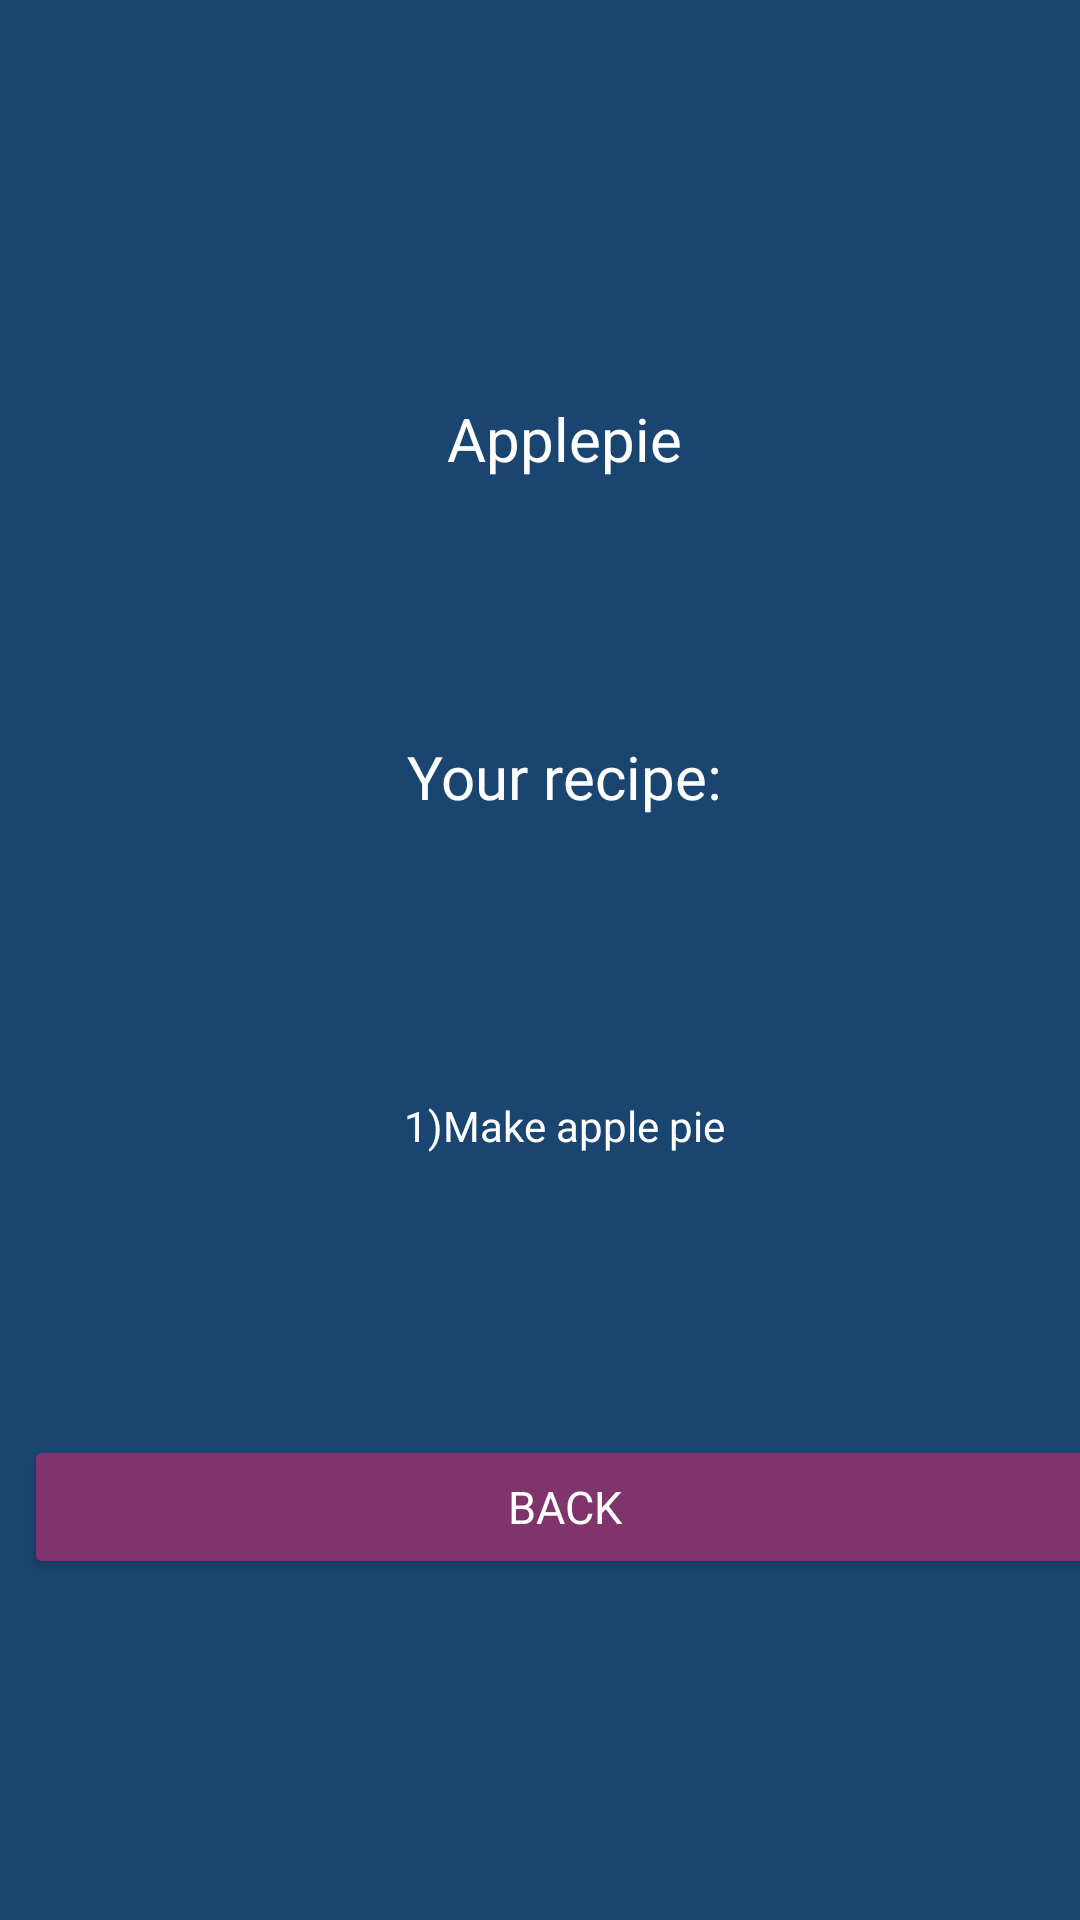

This screen was rendered from an Android layout file. Write that file and the resources it references.
<!-- AndroidManifest.xml: application theme Theme.RecipeFinder -->
<!-- res/layout/recipe_display.xml -->
<?xml version="1.0" encoding="utf-8"?>
<ScrollView xmlns:android="http://schemas.android.com/apk/res/android"
    xmlns:app="http://schemas.android.com/apk/res-auto"
    xmlns:tools="http://schemas.android.com/tools"
    android:layout_width="match_parent"
    android:layout_height="match_parent"
    android:fillViewport="true"
    android:paddingVertical="20dp"
    tools:context=".MainActivity">

    <androidx.constraintlayout.widget.ConstraintLayout
        android:layout_width="match_parent"
        android:layout_height="wrap_content"
        android:layout_marginHorizontal="8dp">

        <TextView
            android:id="@+id/recipeNametv"
            android:layout_width="match_parent"
            android:layout_height="wrap_content"
            app:layout_constraintTop_toTopOf="parent"
            app:layout_constraintBottom_toBottomOf="@id/recipeTitletv"
            android:text="Applepie"
            android:gravity="center"
            android:textSize="20sp"
            />


        <TextView
            android:id="@+id/recipeTitletv"
            android:layout_width="match_parent"
            android:layout_height="wrap_content"
            app:layout_constraintTop_toTopOf="@id/recipeNametv"
            app:layout_constraintBottom_toBottomOf="@id/recipeTv"
            app:layout_constraintStart_toStartOf="parent"
            app:layout_constraintEnd_toEndOf="parent"
            android:text="@string/display_recipe"
            android:fontFamily="@font/ubuntu_medium"
            android:textSize="20sp"
            android:gravity="center"
            />

        <TextView
            android:id="@+id/recipeTv"
            android:layout_width="match_parent"
            android:layout_height="wrap_content"
            app:layout_constraintTop_toBottomOf="@id/recipeTitletv"
            app:layout_constraintBottom_toTopOf="@id/confirmBtn"
            app:layout_constraintStart_toStartOf="parent"
            app:layout_constraintEnd_toEndOf="parent"
            android:gravity="center"
            android:text="1)Make apple pie"/>

        <Button
            android:id="@+id/confirmBtn"
            android:layout_width="match_parent"
            android:layout_height="wrap_content"
            app:layout_constraintTop_toBottomOf="@id/recipeTv"
            app:layout_constraintBottom_toBottomOf="parent"
            app:layout_constraintStart_toStartOf="parent"
            app:layout_constraintEnd_toEndOf="parent"

            android:backgroundTint="@color/color_theme_light_purple"
            android:fontFamily="@font/ubuntu_medium"
            android:text="Back"
            android:textSize="15sp" />



    </androidx.constraintlayout.widget.ConstraintLayout>

</ScrollView>
<!-- resources referenced by this layout -->
<resources>
  <color name="color_theme_light_purple">#7F356C</color>
  <string name="display_recipe">Your recipe:</string>
  <style name="Theme.RecipeFinder" parent="Theme.AppCompat.Light.DarkActionBar">
          
          <item name="colorPrimary">@color/color_theme_light_purple</item>
          <item name="colorPrimaryDark">@color/color_theme_gray</item>
          <item name="colorAccent">@color/color_theme_pink</item>
          <item name="android:textColor">@color/white</item>
          <item name="android:colorBackground">@color/color_theme_navy</item>
          
      </style>
  <color name="color_theme_gray">#829298</color>
  <color name="color_theme_pink">#E22567</color>
  <color name="white">#FFFFFFFF</color>
  <color name="color_theme_navy">#1B4571</color>
</resources>
